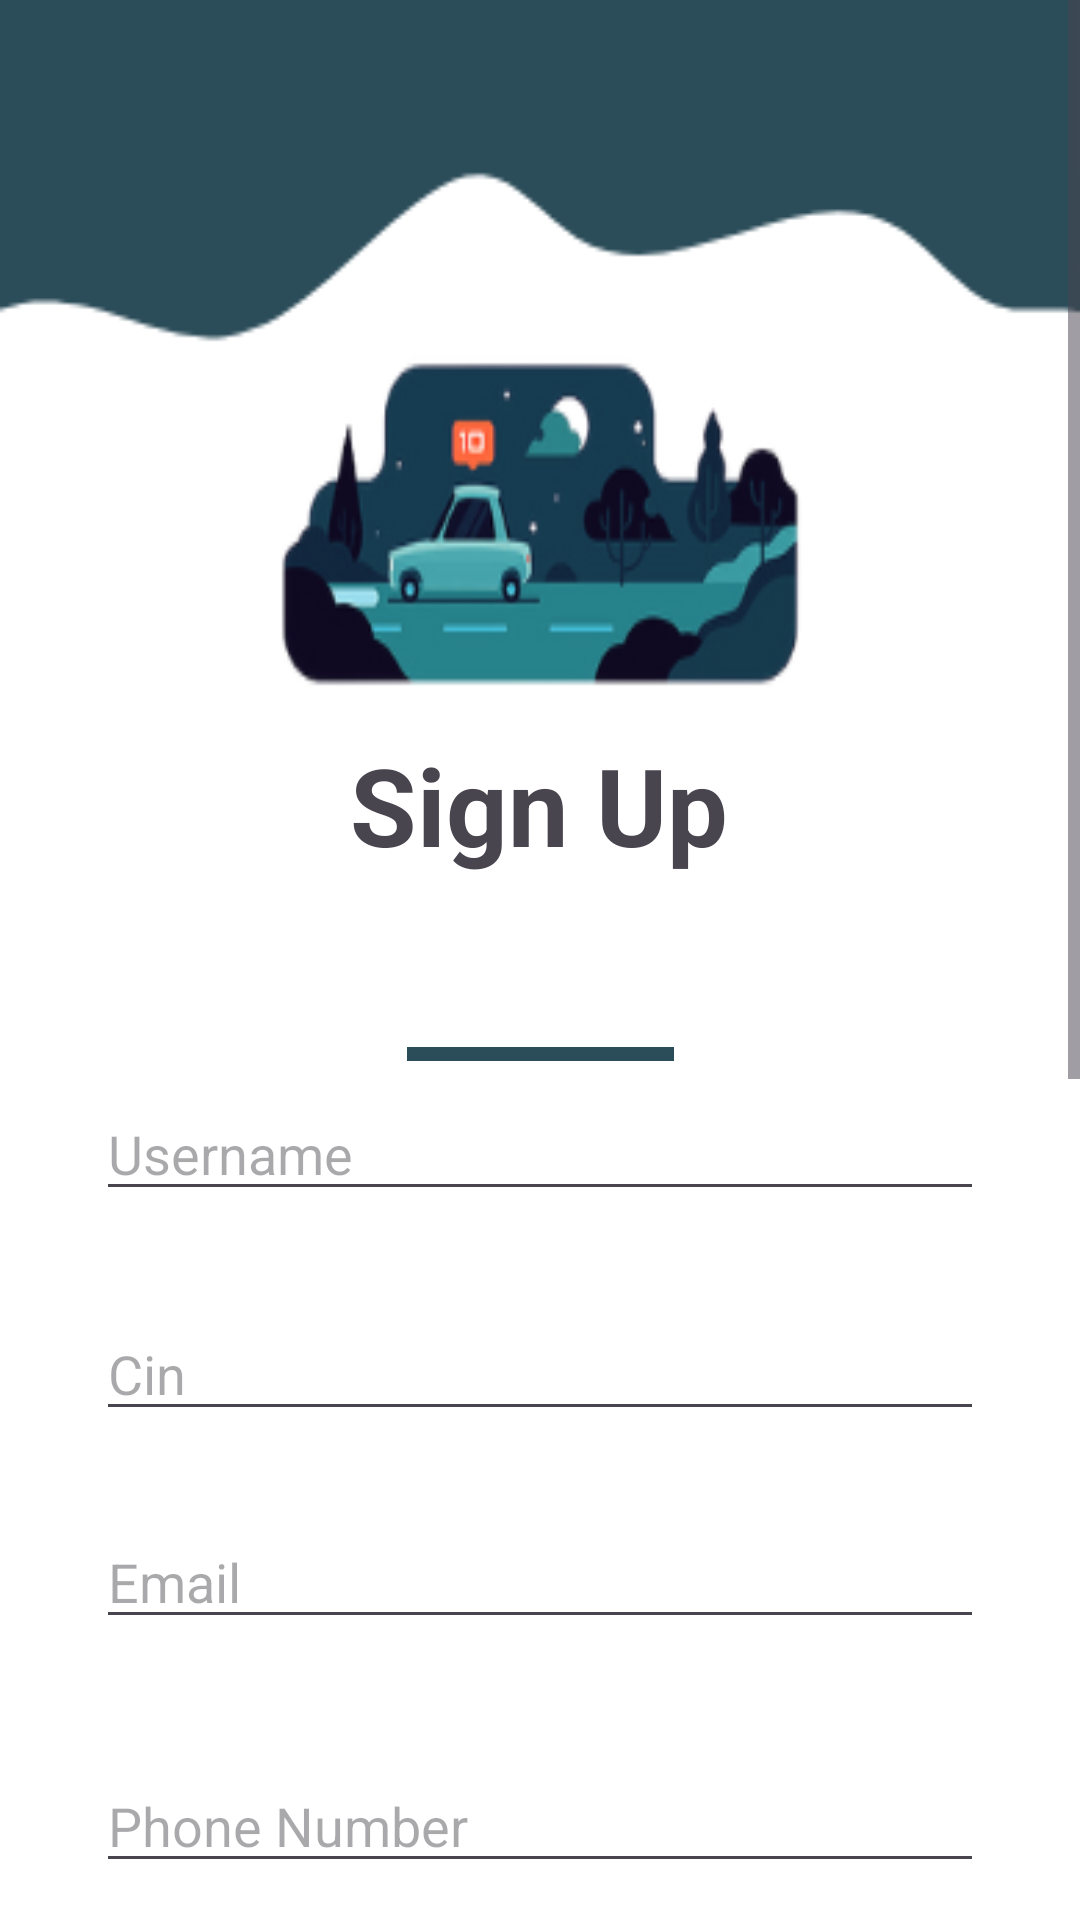

Produce the Android XML layout that renders to this screen, including the resource entries it uses.
<!-- AndroidManifest.xml: application theme Theme.Car_rent -->
<!-- res/layout/signup.xml -->
<?xml version="1.0" encoding="utf-8"?>
<ScrollView xmlns:android="http://schemas.android.com/apk/res/android"
    xmlns:app="http://schemas.android.com/apk/res-auto"
    xmlns:tools="http://schemas.android.com/tools"
    android:layout_width="match_parent"
    android:layout_height="match_parent"
    tools:context=".SignUpActivity">
<androidx.constraintlayout.widget.ConstraintLayout
    android:layout_width="match_parent"
    android:layout_height="match_parent"
    tools:context=".SignUpActivity"
    android:background="@drawable/signup">


    <TextView
        android:id="@+id/signUpTitle"
        android:layout_width="wrap_content"
        android:layout_height="wrap_content"
        android:layout_marginTop="244dp"
        android:text="Sign Up"
        android:textSize="36sp"
        android:textStyle="bold"
        app:layout_constraintEnd_toEndOf="parent"
        app:layout_constraintHorizontal_bias="0.498"
        app:layout_constraintStart_toStartOf="parent"
        app:layout_constraintTop_toTopOf="parent" />

    <EditText
        android:id="@+id/emailOrPhoneInput"
        android:layout_width="0dp"
        android:layout_height="wrap_content"
        android:layout_marginStart="32dp"
        android:layout_marginTop="28dp"
        android:layout_marginEnd="32dp"
        android:hint="Email"
        android:inputType="textEmailAddress"
        app:layout_constraintEnd_toEndOf="parent"
        app:layout_constraintHorizontal_bias="0.0"
        app:layout_constraintStart_toStartOf="parent"
        app:layout_constraintTop_toBottomOf="@id/cinNum" />

    <EditText
        android:id="@+id/passwordInput"
        android:layout_width="0dp"
        android:layout_height="wrap_content"
        android:layout_marginStart="32dp"
        android:layout_marginTop="44dp"
        android:layout_marginEnd="32dp"
        android:drawableEnd="@drawable/eyeicon"
        android:hint="Password"
        android:inputType="textPassword"
        app:layout_constraintEnd_toEndOf="parent"
        app:layout_constraintHorizontal_bias="0.0"
        app:layout_constraintStart_toStartOf="parent"
        app:layout_constraintTop_toBottomOf="@id/phoneNum" />

    <EditText
        android:id="@+id/phoneNum"
        android:layout_width="0dp"
        android:layout_height="wrap_content"
        android:layout_marginStart="32dp"
        android:layout_marginTop="40dp"
        android:layout_marginEnd="32dp"
        android:hint="Phone Number"
        android:inputType="phone"
        app:layout_constraintEnd_toEndOf="parent"
        app:layout_constraintHorizontal_bias="0.0"
        app:layout_constraintStart_toStartOf="parent"
        app:layout_constraintTop_toBottomOf="@id/emailOrPhoneInput" />

    <EditText
        android:id="@+id/cinNum"
        android:layout_width="0dp"
        android:layout_height="wrap_content"
        android:layout_marginStart="32dp"
        android:layout_marginTop="32dp"
        android:layout_marginEnd="32dp"
        android:hint="Cin"
        android:inputType="textEmailAddress"
        app:layout_constraintEnd_toEndOf="parent"
        app:layout_constraintHorizontal_bias="0.0"
        app:layout_constraintStart_toStartOf="parent"
        app:layout_constraintTop_toBottomOf="@id/userName" />

    <ImageView
        android:id="@+id/imageUpload"
        android:layout_width="371dp"
        android:layout_height="188dp"
        android:layout_marginTop="28dp"
        android:background="@drawable/uploadimg"
        app:layout_constraintEnd_toEndOf="parent"
        app:layout_constraintHorizontal_bias="0.475"
        app:layout_constraintStart_toStartOf="parent"
        app:layout_constraintTop_toBottomOf="@id/passwordInput" />

    <ImageView
        android:id="@+id/underlineImage"
        android:layout_width="89dp"
        android:layout_height="14dp"
        android:layout_marginTop="52dp"
        android:src="@drawable/frame"
        app:layout_constraintEnd_toEndOf="@id/signUpTitle"
        app:layout_constraintHorizontal_bias="0.513"
        app:layout_constraintStart_toStartOf="@id/signUpTitle"
        app:layout_constraintTop_toBottomOf="@id/signUpTitle" />

    <EditText
        android:id="@+id/userName"
        android:layout_width="0dp"
        android:layout_height="wrap_content"
        android:layout_marginStart="32dp"
        android:layout_marginTop="4dp"
        android:layout_marginEnd="32dp"
        android:hint="Username"
        android:inputType="textEmailAddress"
        app:layout_constraintEnd_toEndOf="parent"
        app:layout_constraintHorizontal_bias="0.0"
        app:layout_constraintStart_toStartOf="parent"
        app:layout_constraintTop_toBottomOf="@id/underlineImage" />

    <Button
        android:id="@+id/signUpButton"
        android:layout_width="0dp"
        android:layout_height="wrap_content"
        android:layout_marginStart="32dp"
        android:layout_marginTop="8dp"
        android:layout_marginEnd="32dp"
        android:backgroundTint="@color/blue"
        android:text="Sign Up"
        android:textColor="@color/white"
        app:layout_constraintEnd_toEndOf="parent"
        app:layout_constraintHorizontal_bias="0.0"
        app:layout_constraintStart_toStartOf="parent"
        app:layout_constraintTop_toBottomOf="@id/buttonUpload" />

    <Button
        android:id="@+id/buttonUpload"
        android:layout_width="wrap_content"
        android:layout_height="wrap_content"
        android:layout_marginTop="8dp"
        android:backgroundTint="@color/blue"
        android:text="Upload"

        android:textColor="@color/white"
        app:layout_constraintEnd_toEndOf="@id/imageUpload"
        app:layout_constraintStart_toStartOf="@id/imageUpload"
        app:layout_constraintTop_toBottomOf="@id/imageUpload" />


    <TextView
        android:id="@+id/signUpPrompt"
        android:layout_width="wrap_content"
        android:layout_height="wrap_content"
        android:layout_marginTop="20dp"
        android:text="Already have an account?"
        android:textColor="@color/blue"
        android:textSize="16sp"
        app:layout_constraintEnd_toEndOf="parent"
        app:layout_constraintStart_toStartOf="parent"
        app:layout_constraintTop_toBottomOf="@id/signUpButton" />

    <Button
        android:id="@+id/signIpButton"
        style="@style/Widget.AppCompat.Button.ButtonBar.AlertDialog"
        android:layout_width="wrap_content"
        android:layout_height="wrap_content"
        android:layout_marginTop="8dp"
        android:backgroundTint="@color/white"
        android:text="Sign In"
        android:textColor="@color/blue"
        app:layout_constraintEnd_toEndOf="parent"
        app:layout_constraintHorizontal_bias="0.49"
        app:layout_constraintStart_toStartOf="parent"
        app:layout_constraintTop_toBottomOf="@+id/signUpPrompt" />

</androidx.constraintlayout.widget.ConstraintLayout>

</ScrollView>
<!-- resources referenced by this layout -->
<resources>
  <color name="blue">#2B4C59</color>
  <color name="white">#FFFFFFFF</color>
  <!-- drawable frame: png bitmap (drawable, 155 bytes) -->
  <!-- drawable signup: png bitmap (drawable, 24834 bytes) -->
  <!-- drawable uploadimg: png bitmap (drawable, 11581 bytes) -->
  <style name="Theme.Car_rent" parent="Base.Theme.Car_rent" />
  <style name="Base.Theme.Car_rent" parent="Theme.Material3.DayNight.NoActionBar">
          
          
      </style>
</resources>
